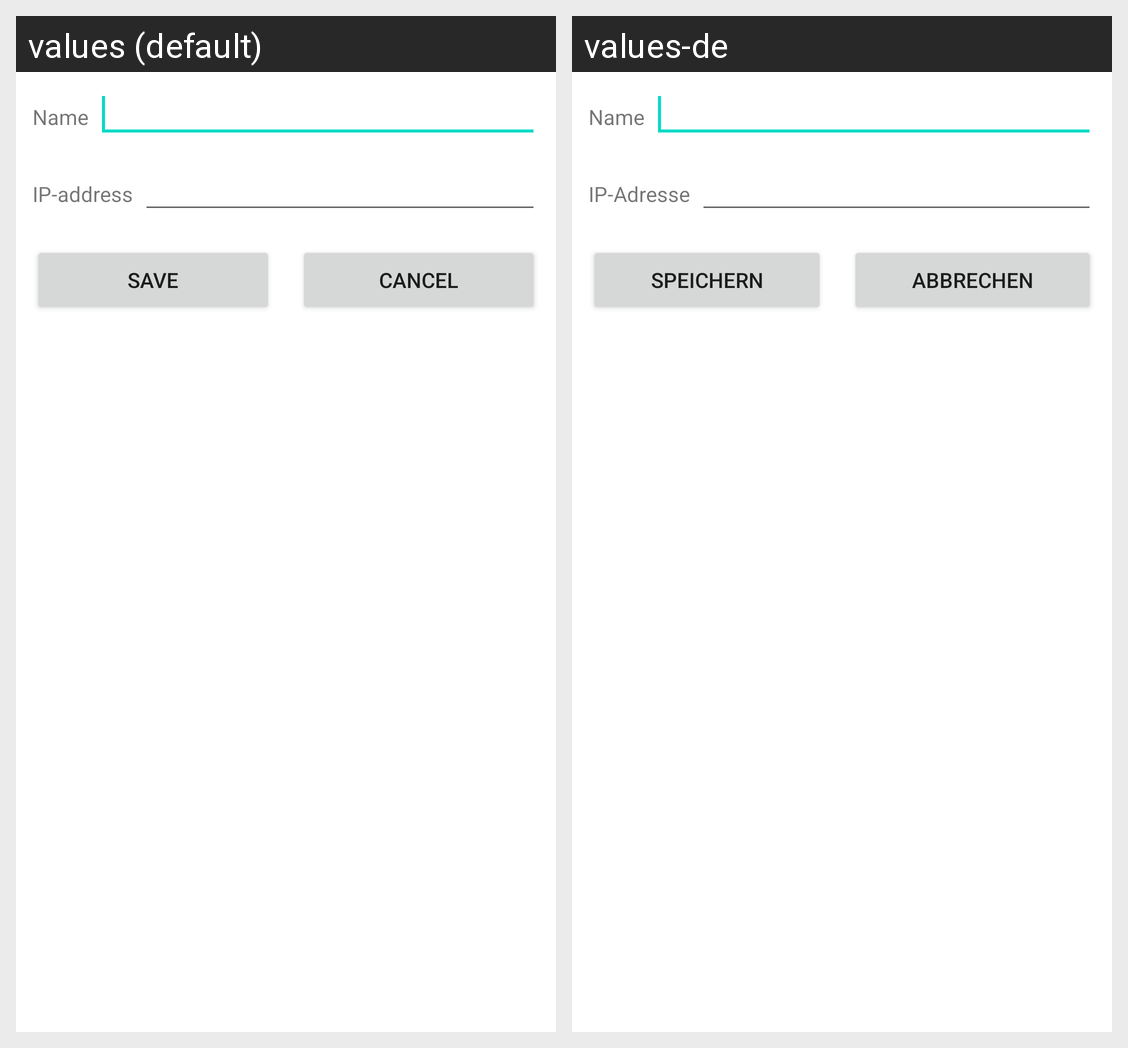

The same Android screen rendered under two of its app's locales, left to right. List the strings drawn on it with the default value and each locale's translation.
Android screen res/layout/dialog_test_add_dev.xml rendered under 2 locales, left to right: values (default), values-de. Device: Nexus 5 (rendered at 1080×1920; each locale shown at half size, 540×960, under a caption strip naming it); theme Theme.MaterialComponents.DayNight.NoActionBar.
Strings drawn on this screen, with the default value and each locale's value (text and hints the layout hard-codes, and strings that could not be matched under every locale, appear in the picture but are not listed):

test_dialog_adddev_name
  values: Name
  values-de: Name  [not translated; the default value is used]

test_dialog_adddev_ip
  values: IP-address
  values-de: IP-Adresse

save
  values: Save
  values-de: Speichern

gen_cancel
  values: Cancel
  values-de: Abbrechen
